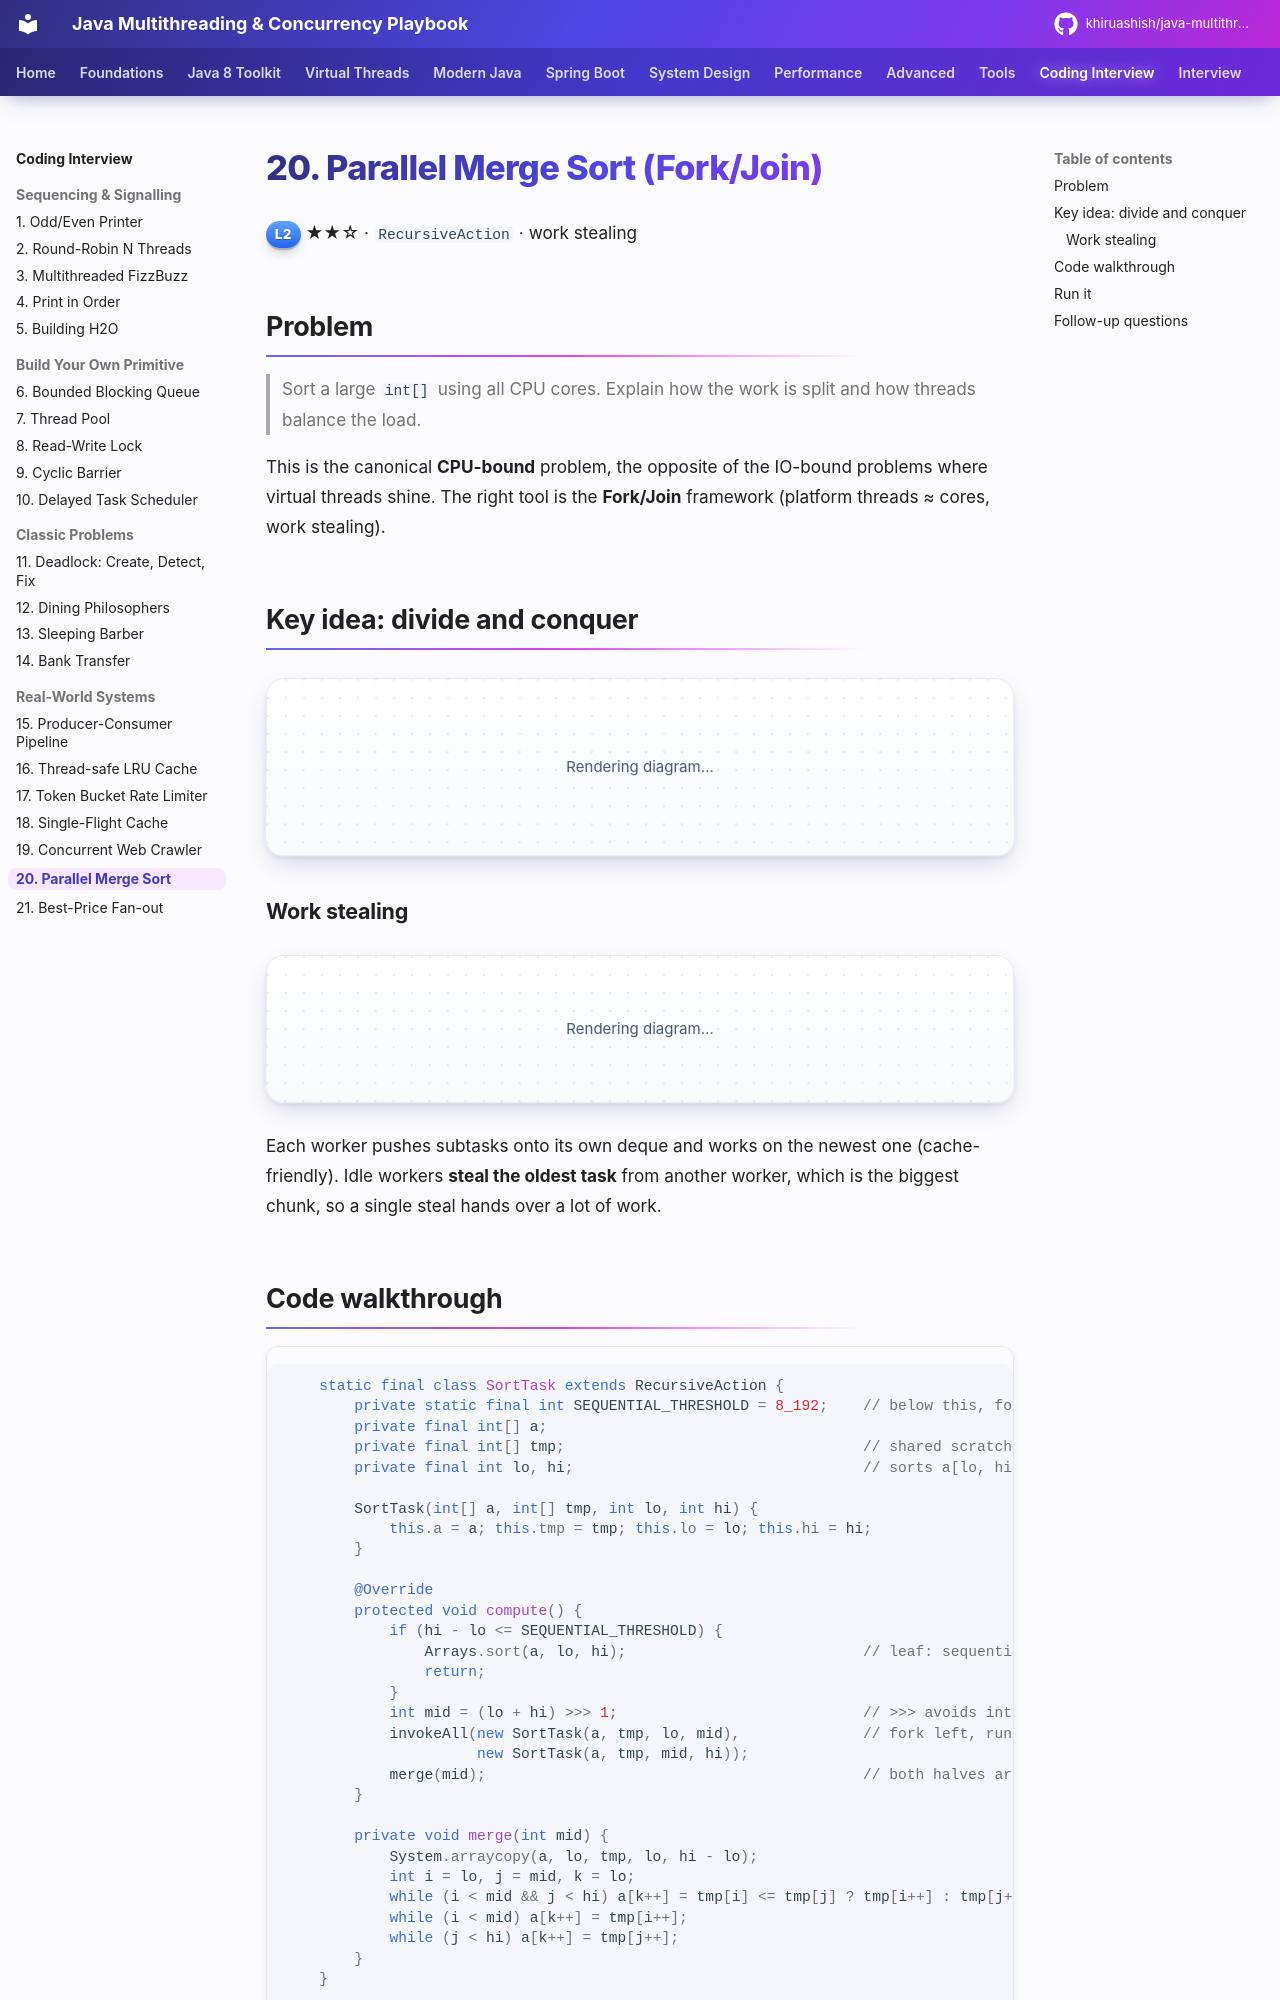

repository: khiruashish/java-multithreading-playbook · page: coding-interview/20-merge-sort/index.html · generator: mkdocs

# 20. Parallel Merge Sort (Fork/Join)

<span class="level l2">L2</span> ★★☆ · `RecursiveAction` · work stealing

## Problem

> Sort a large `int[]` using all CPU cores. Explain how the work is split and how threads balance the load.

This is the canonical **CPU-bound** problem, the opposite of the IO-bound problems where virtual threads shine. The right tool
is the **Fork/Join** framework (platform threads ≈ cores, work stealing).

## Key idea: divide and conquer

```mermaid
flowchart TD
    A["sort [0, 20M)"] --> B["sort [0, 10M)"]
    A --> C["sort [10M, 20M)"]
    B --> D["[0, 5M)"] & E["[5M, 10M)"]
    C --> F["[10M, 15M)"] & G["[15M, 20M)"]
    D & E --> M1((merge))
    F & G --> M2((merge))
    M1 & M2 --> M3((merge))
    D -.->|... until ≤ 8192 elements| LEAF[Arrays.sort leaf]
```

### Work stealing

```mermaid
flowchart LR
    subgraph W1[worker 1 deque]
      direction LR
      a1[task L-L] --- a2[task L-R] --- a3[task R]
    end
    subgraph W2[worker 2 — idle]
      direction LR
      b0[empty]
    end
    W1 -- "owner pops newest (LIFO)" --> a1
    W2 -- "thief steals oldest = biggest (FIFO)" --> a3
```

Each worker pushes subtasks onto its own deque and works on the newest one (cache-friendly). Idle workers **steal the oldest task**
from another worker, which is the biggest chunk, so a single steal hands over a lot of work.
